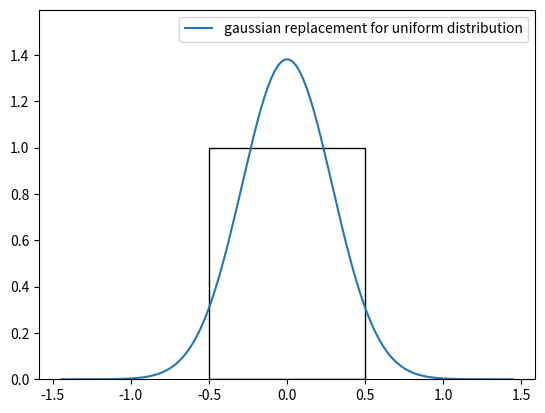

Python code for this plot:
#
# compares random distributions
#
# [redacted]
# @date 8-apr-2025
# @license see 'LICENSE' file
#
# ----------------------------------------------------------------------------
# Takin (inelastic neutron scattering software package)
# [redacted]
#                          Grenoble, France).
# [redacted]
#                          (TUM), Garching, Germany).
#
# This program is free software; you can redistribute it and/or modify
# it under the terms of the GNU General Public License as published by
# the Free Software Foundation; version 2 of the License.
#
# This program is distributed in the hope that it will be useful,
# but WITHOUT ANY WARRANTY; without even the implied warranty of
# MERCHANTABILITY or FITNESS FOR A PARTICULAR PURPOSE.  See the
# GNU General Public License for more details.
#
# You should have received a copy of the GNU General Public License along
# with this program; if not, write to the Free Software Foundation, Inc.,
# 51 Franklin Street, Fifth Floor, Boston, MA 02110-1301 USA.
# ----------------------------------------------------------------------------
#

import numpy as np


#
# normal distribution
# see: https://en.wikipedia.org/wiki/Normal_distribution
#
def gauss(x, x0, sig):
	norm = (np.sqrt(2.*np.pi) * sig)
	return np.exp(-0.5*((x - x0)/sig)**2.) / norm


# see: https://en.wikipedia.org/wiki/Continuous_uniform_distribution
# see: https://en.wikipedia.org/wiki/Wigner_semicircle_distribution
len = 1.
sig_unif = len / np.sqrt(12.)
sig_circ = len / np.sqrt(16.)
print("Length of uniform distribution: %.4f, sigma = %.4f." % (len, sig_unif))
print("  -> Replacement gaussian HWHM: %.4f." % (sig_unif*np.sqrt(2.*np.log(2.))))
print("Length of circular distribution: %.4f, sigma = %.4f." % (len, sig_circ))
print("  -> Replacement gaussian HWHM: %.4f." % (sig_circ*np.sqrt(2.*np.log(2.))))


# plotting
import matplotlib.pyplot as plt
import matplotlib.patches as pat

xs = np.linspace(-sig_unif*5., sig_unif*5., 128)
plt.plot(xs, gauss(xs, 0., sig_unif), label = "gaussian replacement for uniform distribution")
#plt.plot(xs, gauss(xs, 0., sig_circ), label = "gaussian replacement for circular distribution")
plt.gca().add_patch(pat.Rectangle((-0.5*len, 0.), len, 1./len, fill = False))
#plt.gca().add_patch(pat.Ellipse((0., 0.), len, 2.5/len, fill = False))

plt.ylim([0., gauss(0., 0., sig_circ)])
plt.legend()
plt.show()
